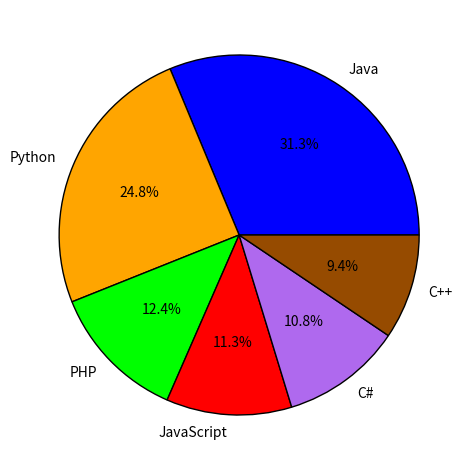

This figure's Python source:
#1 question
import numpy as np
arr=[np.random.uniform(1,20) for i in range(15)]
print(arr)
amatrix=np.reshape(np.ravel(arr),(3,5))
print(np.shape(amatrix))
max_ind = np.argmax(amatrix, axis=1)
row_ind = np.arange(amatrix.shape[0])
multi_ind = np.array([row_ind, max_ind])
linear_ind = np.ravel_multi_index(multi_ind, amatrix.shape)
amatrix.reshape((-1))[linear_ind] = 0
print(amatrix)

#2 question
import numpy as np
arr=np.array([[1,3,5,7],[2,4,6,8],[10,20,30,40]],np.int32)
print(np.shape(arr))
print(type(arr))
print(arr.dtype)

#3 question
import numpy as np
from numpy import linalg as la
arr=np.array([[3,-2],[1,0]])
w,v=la.eig(arr)
print("eign values:",w)
print("eign vectors:",v)

#4question
import numpy as np
arr=np.array([[0,1,2],[3,4,5]])
a=np.trace(arr)
print("sum of diagonal elements is:",a)

#5 question
import numpy as np
arr=np.array([[1,2],[3,4],[5,6]])
amatrix=np.reshape(np.ravel(arr),(2,3))
print(amatrix)

#2(1) question
from matplotlib import pyplot as plt
slices = [22.2,17.6,8.8,8,7.7,6.7]
labels = ['Java','Python','PHP','JavaScript','C#','C++']
colors = ['#0000FF','#FFA500','#00FF00','#FF0000','#AF69EE','#964B00']
plt.pie(slices, labels=labels, colors=colors,autopct='%1.1f%%',
        wedgeprops={'edgecolor': 'black'})
plt.tight_layout()
plt.show()
